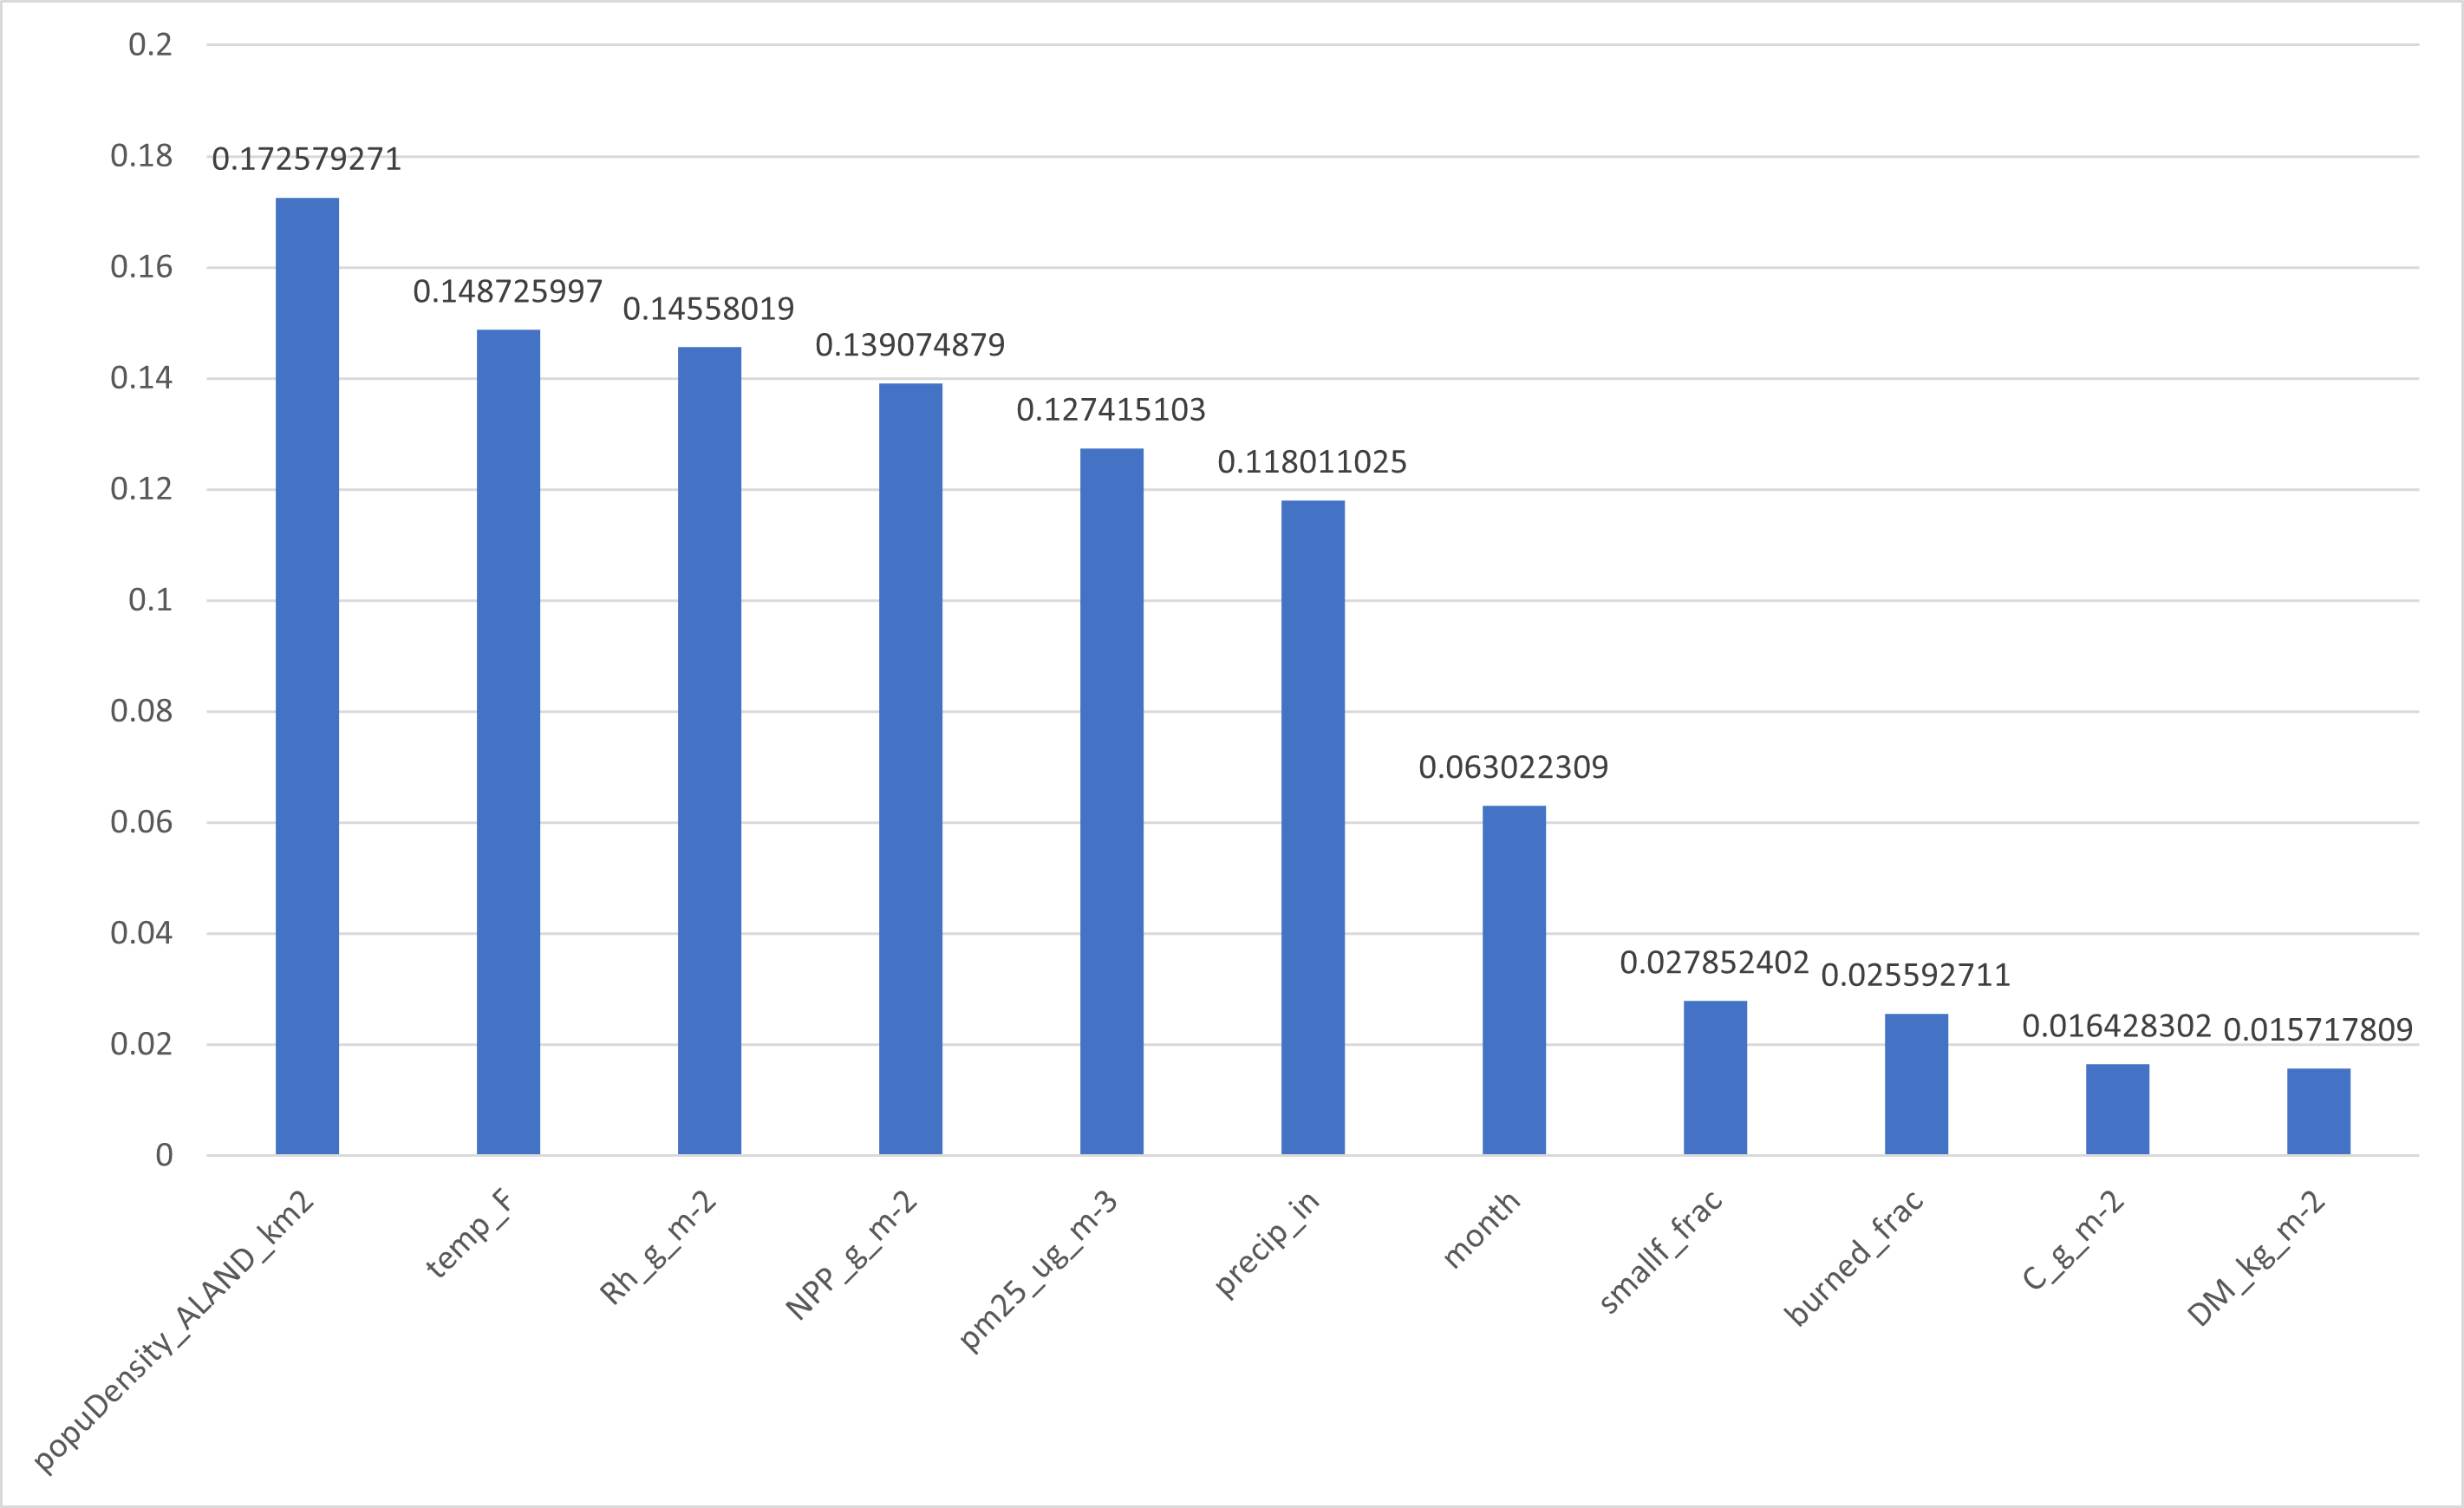

Source data for this figure (header and first rows):
name, importance
popuDensity_ALAND_km2, 0.1726
temp_F, 0.1487
Rh_g_m-2, 0.1456
NPP_g_m-2, 0.1391
pm25_ug_m-3, 0.1274
precip_in, 0.118
month, 0.06302
smallf_frac, 0.02785
burned_frac, 0.02559
C_g_m-2, 0.01643
DM_kg_m-2, 0.01572
